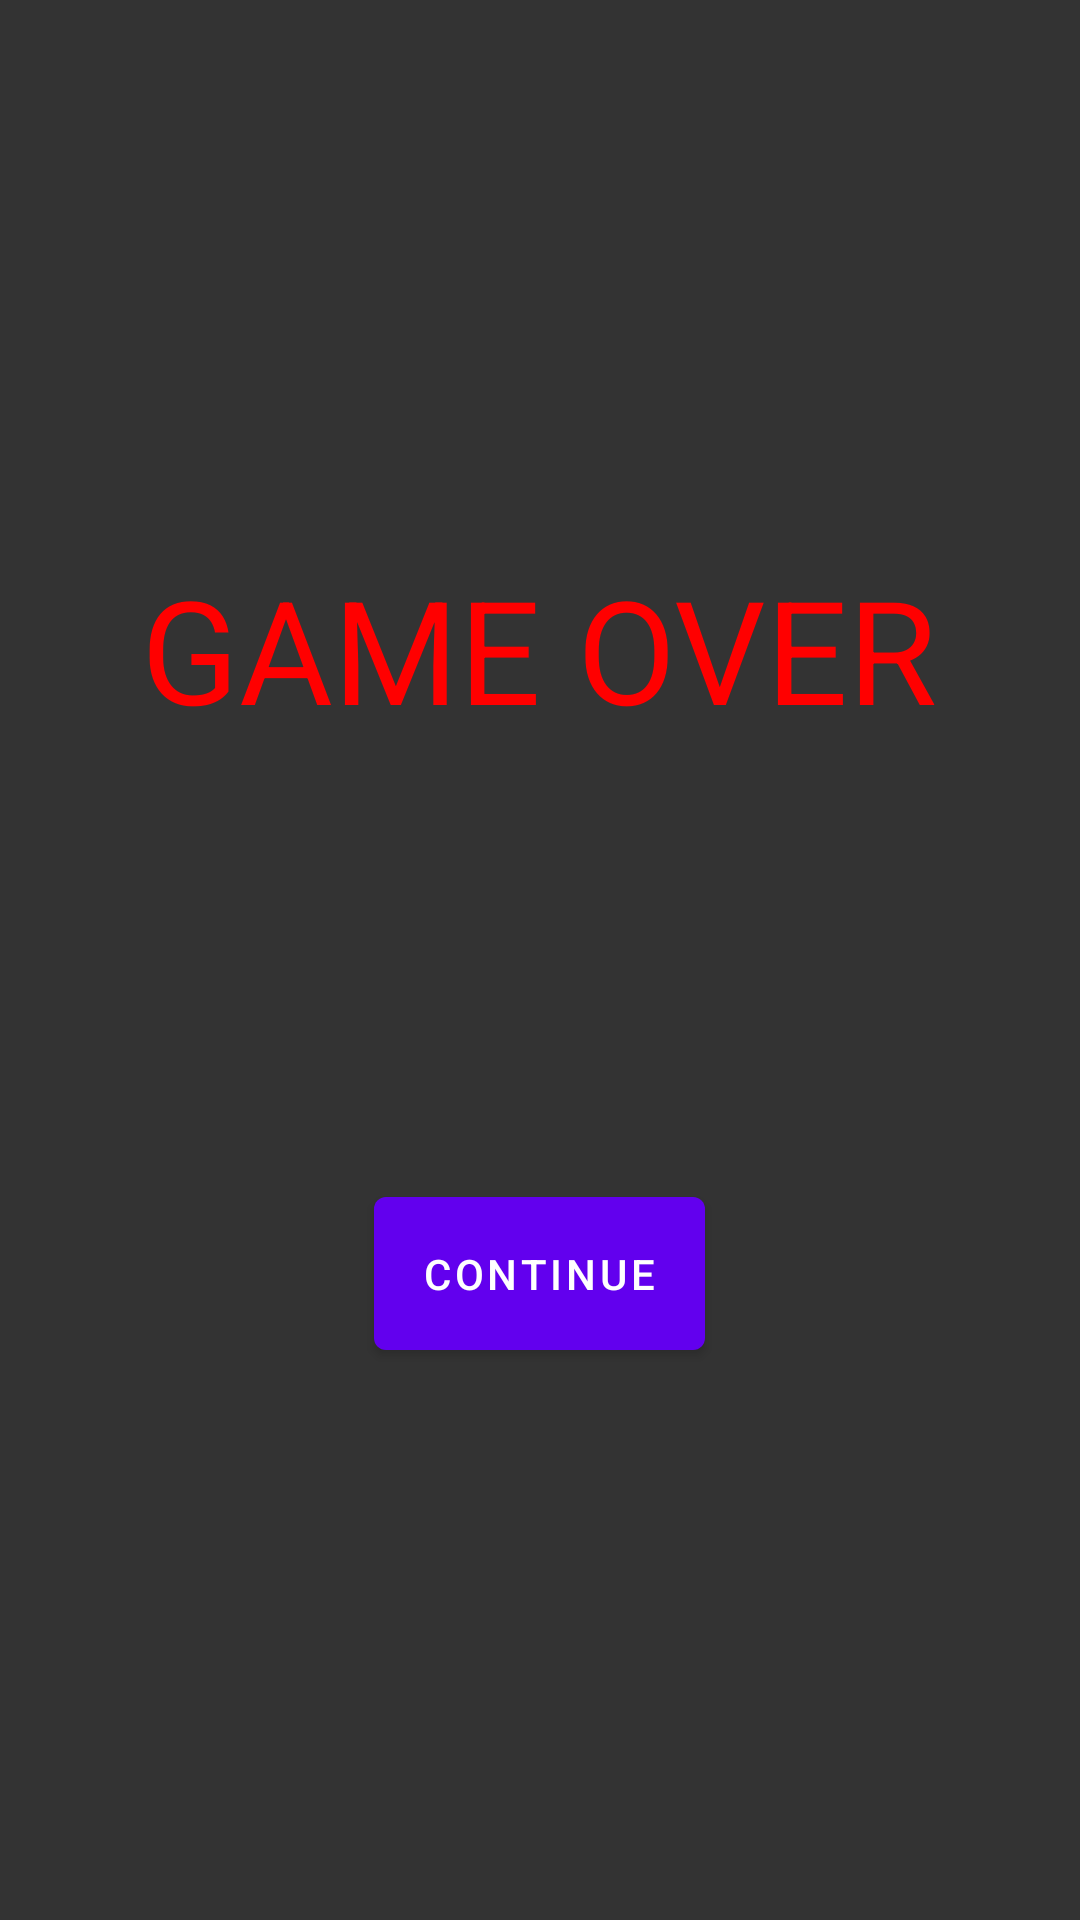

This screen was rendered from an Android layout file. Write that file and the resources it references.
<!-- AndroidManifest.xml: application theme Theme.MaciaGameCenter -->
<!-- res/layout/fragment_game_over.xml -->
<?xml version="1.0" encoding="utf-8"?>
<LinearLayout xmlns:android="http://schemas.android.com/apk/res/android"
    android:layout_width="match_parent"
    android:layout_height="match_parent"
    android:orientation="vertical"
    android:gravity="center"
    android:background="#CC000000">

    <TextView
        android:layout_width="wrap_content"
        android:layout_height="wrap_content"
        android:text="GAME OVER"
        android:textSize="48sp"
        android:textColor="#FF0000"
        android:layout_marginBottom="32dp"/>

    <TextView
        android:id="@+id/score_text"
        android:layout_width="wrap_content"
        android:layout_height="wrap_content"
        android:textSize="24sp"
        android:textColor="#FFFFFF"
        android:layout_marginBottom="16dp"/>

    <TextView
        android:id="@+id/level_text"
        android:layout_width="wrap_content"
        android:layout_height="wrap_content"
        android:textSize="24sp"
        android:textColor="#FFFFFF"
        android:layout_marginBottom="32dp"/>

    <Button
        android:id="@+id/continue_button"
        android:layout_width="wrap_content"
        android:layout_height="wrap_content"
        android:text="Continue"
        android:padding="16dp"/>

</LinearLayout>
<!-- resources referenced by this layout -->
<resources>
  <style name="Theme.MaciaGameCenter" parent="Theme.MaterialComponents.DayNight.NoActionBar">
          <item name="colorPrimary">#6200EE</item>
          <item name="colorPrimaryDark">#6200EE</item>
          <item name="colorAccent">#6200EE</item>
          <item name="android:statusBarColor">#6200EE</item>
      </style>
</resources>
